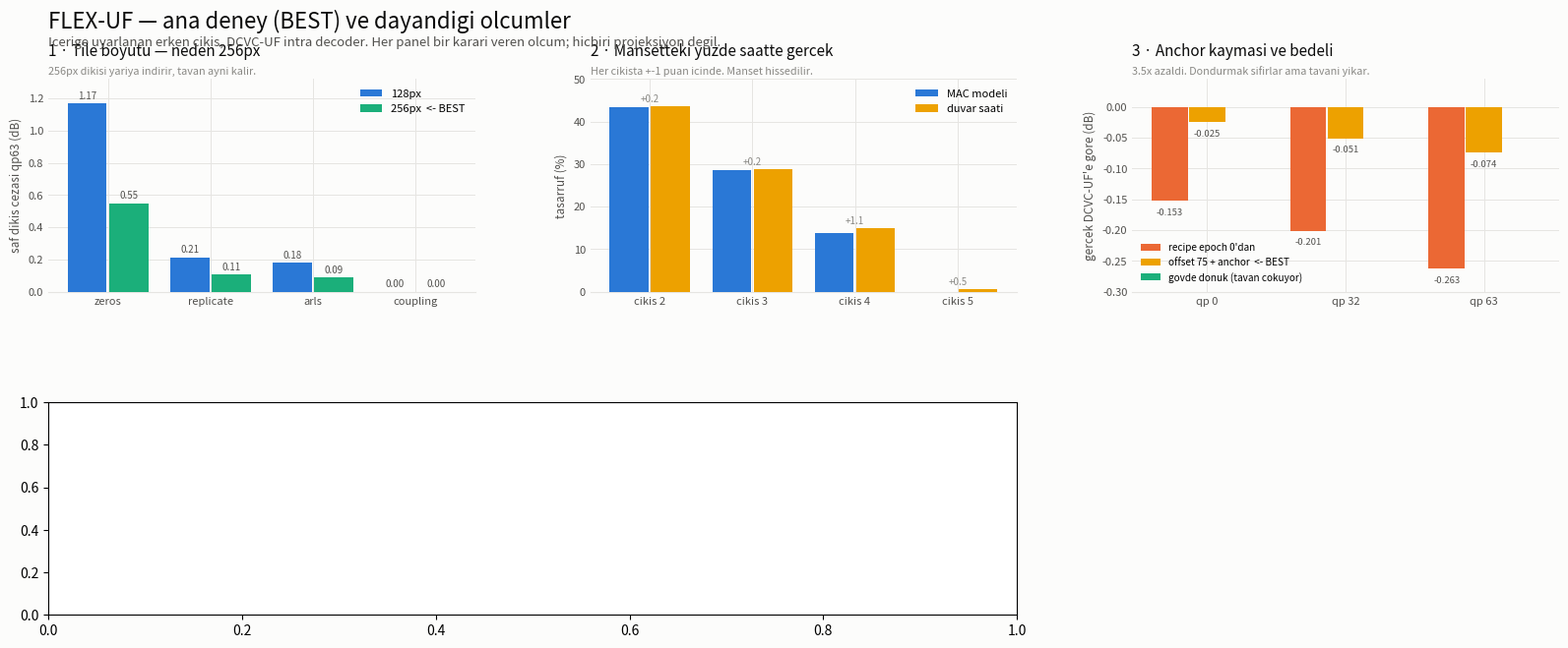

Recreate this plot in Python. (Note: this script raises an exception after producing the figure.)
"""Report figure for the main experiment: what BEST carries and why each piece is there.

Every panel is a measurement that decided something. Nothing here is a
projection: where a number is an oracle it says ORACLE, where it is one epoch it
says one epoch.
"""
import json, sys
from pathlib import Path
import matplotlib
matplotlib.use("Agg")
import matplotlib.pyplot as plt

S1,S2,S3,S4,S5 = "#2a78d6","#eb6834","#1baf7a","#eda100","#e87ba4"
SUR,INK,INK2,INK3,GC = "#fcfcfb","#0b0b0b","#52514e","#8a8985","#e6e5e2"
def sty(a,t,sub=None):
    a.set_facecolor(SUR); a.set_title(t,color=INK,fontsize=11,loc="left",pad=17 if sub else 7)
    if sub: a.text(0,1.012,sub,transform=a.transAxes,color=INK3,fontsize=7.8,va="bottom")
    a.grid(True,color=GC,lw=0.7,zorder=0); a.set_axisbelow(True)
    a.tick_params(colors=INK2,labelsize=8,length=0)
    for k,sp in a.spines.items(): sp.set_visible(k=="bottom"); sp.set_color(GC)

fig = plt.figure(figsize=(16.5,10.4),facecolor=SUR)
gs = fig.add_gridspec(3,3,hspace=0.52,wspace=0.27,left=0.055,right=0.985,top=0.9,bottom=0.06)
fig.suptitle("FLEX-UF — ana deney (BEST) ve dayandigi olcumler",fontsize=16,color=INK,x=0.055,ha="left",y=0.968)
fig.text(0.055,0.932,"Icerige uyarlanan erken cikis, DCVC-UF intra decoder. "
         "Her panel bir karari veren olcum; hicbiri projeksiyon degil.",color=INK2,fontsize=9.5,ha="left")

# 1 tile size
a=fig.add_subplot(gs[0,0])
m=["zeros","replicate","arls","coupling"]; p128=[1.1670,0.2125,0.1785,0.0]; p256=[0.5477,0.1070,0.0879,0.0]
xs=range(len(m)); w=0.38
a.bar([x-w/2-.012 for x in xs],p128,w,color=S1,label="128px",zorder=3)
a.bar([x+w/2+.012 for x in xs],p256,w,color=S3,label="256px  <- BEST",zorder=3)
for x,v in zip(xs,p128): a.text(x-w/2-.012,v+.03,f"{v:.2f}",ha="center",color=INK2,fontsize=7)
for x,v in zip(xs,p256): a.text(x+w/2+.012,v+.03,f"{v:.2f}",ha="center",color=INK2,fontsize=7)
a.set_xticks(list(xs)); a.set_xticklabels(m,fontsize=7.5); a.set_ylim(0,1.32)
a.set_ylabel("saf dikis cezasi qp63 (dB)",color=INK2,fontsize=8.5); a.legend(fontsize=8,frameon=False)
sty(a,"1 · Tile boyutu — neden 256px","256px dikisi yariya indirir, tavan ayni kalir.")

# 2 exit costs
a=fig.add_subplot(gs[0,1])
ex=["cikis 2","cikis 3","cikis 4","cikis 5"]; mac=[43.4,28.6,13.8,0.0]; wall=[43.6,28.8,14.9,0.5]
xs=range(4)
a.bar([x-w/2-.012 for x in xs],mac,w,color=S1,label="MAC modeli",zorder=3)
a.bar([x+w/2+.012 for x in xs],wall,w,color=S4,label="duvar saati",zorder=3)
for x,(u,v) in enumerate(zip(mac,wall)): a.text(x,max(u,v)+1.1,f"{v-u:+.1f}",ha="center",color=INK3,fontsize=7)
a.set_xticks(list(xs)); a.set_xticklabels(ex,fontsize=8); a.set_ylim(0,50)
a.set_ylabel("tasarruf (%)",color=INK2,fontsize=8.5); a.legend(fontsize=8,frameon=False)
sty(a,"2 · Mansetteki yuzde saatte gercek","Her cikista +-1 puan icinde. Manset hissedilir.")

# 3 anchor
a=fig.add_subplot(gs[0,2])
q=["qp 0","qp 32","qp 63"]; bef=[-.153,-.201,-.263]; aft=[-.025,-.051,-.074]; frz=[0,0,0]
xs=range(3); w3=0.26
a.bar([x-w3-.01 for x in xs],bef,w3,color=S2,label="recipe epoch 0'dan",zorder=3)
a.bar(list(xs),aft,w3,color=S4,label="offset 75 + anchor  <- BEST",zorder=3)
a.bar([x+w3+.01 for x in xs],frz,w3,color=S3,label="govde donuk (tavan cokuyor)",zorder=3)
for x,v in zip(xs,bef): a.text(x-w3-.01,v-.012,f"{v:+.3f}",ha="center",va="top",color=INK2,fontsize=6.8)
for x,v in zip(xs,aft): a.text(x+0,v-.012,f"{v:+.3f}",ha="center",va="top",color=INK2,fontsize=6.8)
a.set_xticks(list(xs)); a.set_xticklabels(q); a.set_ylim(-.30,.045)
a.set_ylabel("gercek DCVC-UF'e gore (dB)",color=INK2,fontsize=8.5); a.legend(fontsize=7.2,frameon=False,loc="lower left")
sty(a,"3 · Anchor kaymasi ve bedeli","3.5x azaldi. Dondurmak sifirlar ama tavani yikar.")

# 4 paper curve
a=fig.add_subplot(gs[1,:2])
d=json.load(open("results/paper_curve_grid128.json"))["rows"]
for c,qp in zip([S1,S2,S3,S4,S5],sorted({r["qp"] for r in d})):
    pts=sorted([(r["db_vs_uf"],r["saving_pct"]) for r in d if r["qp"]==qp])
    pts=[p for p in pts if -.02<=p[0]<=.42]
    a.plot([p[0] for p in pts],[p[1] for p in pts],color=c,lw=2,marker="o",ms=3,
           label=f"qp {qp}",zorder=3,markeredgecolor=SUR,markeredgewidth=.8)
a.axvline(.1,color=INK3,lw=1.4,ls=(0,(4,3)),zorder=2)
a.text(.104,1,"0.1 dB",color=INK3,fontsize=8,rotation=90,va="bottom")
a.axhspan(30,40,color=S4,alpha=.10,zorder=1); a.text(.33,35,"hedef %30-40",color=INK3,fontsize=8,va="center")
a.set_xlim(-.01,.42); a.set_ylim(0,46)
a.set_xlabel("yayinlanmis DCVC-UF'in ALTINDA, dB",color=INK2,fontsize=9)
a.set_ylabel("tasarruf (%)",color=INK2,fontsize=9); a.legend(fontsize=8,frameon=False,loc="lower right")
sty(a,"4 · ORACLE frontier — gercek DCVC-UF referansli",
    "Kusursuz router varsayimi. TEK epoch, 128px. Ust sinir, basari degil.")

# 5 oracle vs real router
a=fig.add_subplot(gs[1,2])
lbl=["oracle\n@%95","ROUTER\nlam 1e-4"]
sv=[21.1,24.8]; db=[0.174,0.367]
a.bar([0,1],sv,0.5,color=[S3,S2],zorder=3)
for i,(s_,d_) in enumerate(zip(sv,db)):
    a.text(i,s_+0.7,f"{s_:.1f}%",ha="center",color=INK2,fontsize=9)
    a.text(i,s_/2,f"{d_:.3f} dB",ha="center",color="white",fontsize=9,fontweight="bold")
a.set_xticks([0,1]); a.set_xticklabels(lbl,fontsize=8); a.set_ylim(0,32)
a.set_ylabel("tasarruf (%), qp32",color=INK2,fontsize=8.5)
sty(a,"5 · Acik soru: oracle vs GERCEK router",
    "Router daha cok tasarruf edip 2x dB odiyor — frontier'in DISINDA.")

# 6 live
a=fig.add_subplot(gs[2,:])


for t,c in (("BEST",S2),("CONTROL",S1)):
    f=Path("runs")/t/"train_log.jsonl"
    if not f.exists(): continue
    r=[json.loads(l) for l in f.open() if l.strip()]
    if len(r)<2: continue
    xs=[x["step"] for x in r]; ys=[x["spread_dB"] for x in r]
    k=max(1,len(ys)//25)
    ys=[sum(ys[max(0,i-k):i+1])/len(ys[max(0,i-k):i+1]) for i in range(len(ys))]
    a.plot(xs,ys,color=c,lw=2,label=t,zorder=3)
    a.annotate(t,(xs[-1],ys[-1]),textcoords="offset points",xytext=(6,0),color=c,fontsize=9,va="center")
lo,hi=a.get_xlim(); a.set_xlim(0,hi+0.12*(hi-lo))
a.set_xlabel("adim",color=INK2,fontsize=9); a.set_ylabel("ladder spread (dB)",color=INK2,fontsize=9)
a.legend(fontsize=8.5,frameon=False,loc="upper right")
sty(a,"6 · Canli: BEST vs CONTROL — tek degiskenli",
    "BEST tum kazanan parcalari tasiyor, CONTROL hicbirini. Spread tek basina yanlis tani; "
    "anchor ile okunmali (panel 3): ikisinin de en derin cikisi gercek DCVC-UF'e bagli.")

fig.savefig("results/report_best.png",dpi=130,facecolor=SUR)
print("wrote results/report_best.png")
